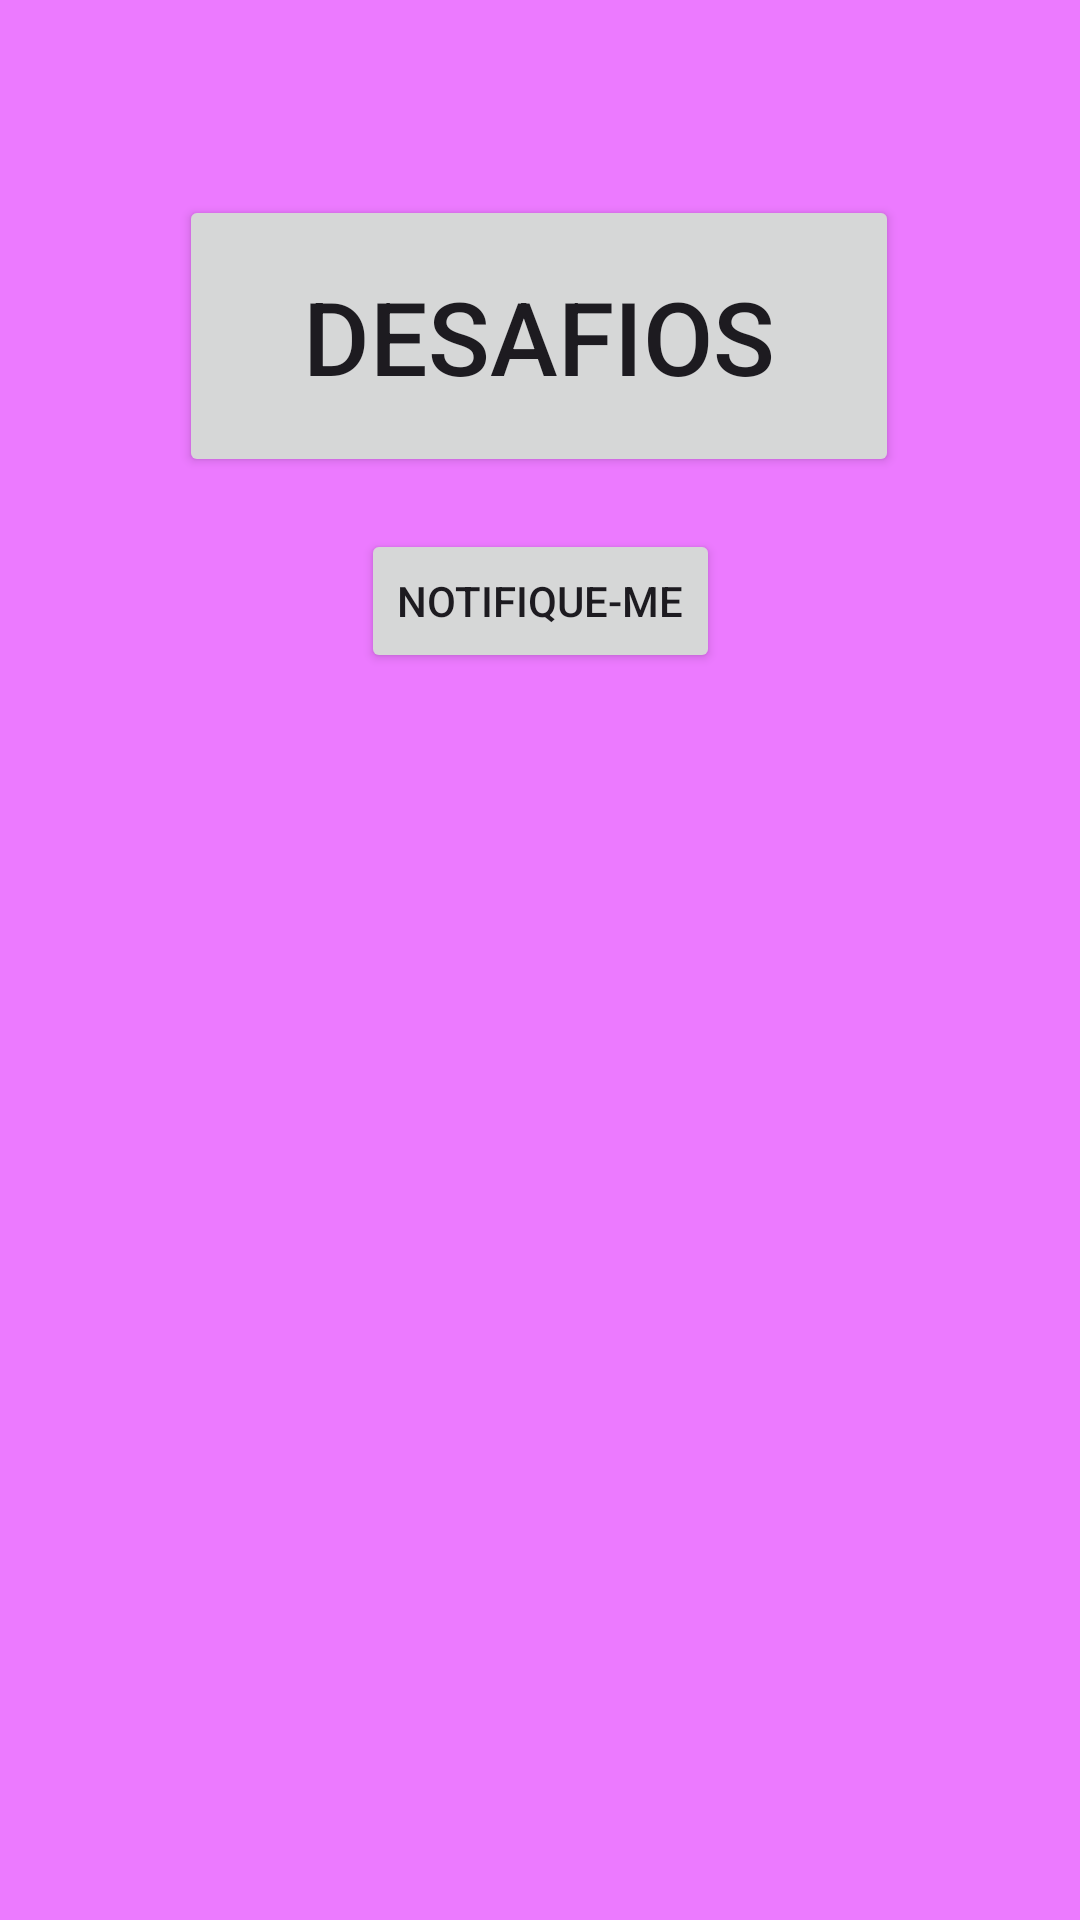

Reconstruct the res/layout file that produces this screen, plus the resources it refers to.
<!-- AndroidManifest.xml: application theme Theme.Enzoo -->
<!-- res/layout/layout.xml -->
<?xml version="1.0" encoding="utf-8"?>
<androidx.constraintlayout.widget.ConstraintLayout xmlns:android="http://schemas.android.com/apk/res/android"
    xmlns:app="http://schemas.android.com/apk/res-auto"
    xmlns:tools="http://schemas.android.com/tools"
    android:layout_width="match_parent"
    android:layout_height="match_parent"
    android:background="#EC7AFF">

    <Button
        android:id="@+id/button2"
        android:layout_width="240dp"
        android:layout_height="94dp"
        android:text="Desafios"
        android:textAlignment="center"
        android:textSize="34sp"
        app:layout_constraintBottom_toBottomOf="parent"
        app:layout_constraintEnd_toEndOf="parent"
        app:layout_constraintHorizontal_bias="0.497"
        app:layout_constraintStart_toStartOf="parent"
        app:layout_constraintTop_toTopOf="parent"
        app:layout_constraintVertical_bias="0.119" />

    <Button
        android:id="@+id/button3"
        android:layout_width="wrap_content"
        android:layout_height="wrap_content"
        android:text="Notifique-me"
        app:layout_constraintBottom_toBottomOf="parent"
        app:layout_constraintEnd_toEndOf="parent"
        app:layout_constraintStart_toStartOf="parent"
        app:layout_constraintTop_toTopOf="parent"
        app:layout_constraintVertical_bias="0.298" />
</androidx.constraintlayout.widget.ConstraintLayout>
<!-- resources referenced by this layout -->
<resources>
  <style name="Theme.Enzoo" parent="Base.Theme.Enzoo" />
  <style name="Base.Theme.Enzoo" parent="Theme.Material3.DayNight.NoActionBar">
          
          
      </style>
</resources>
